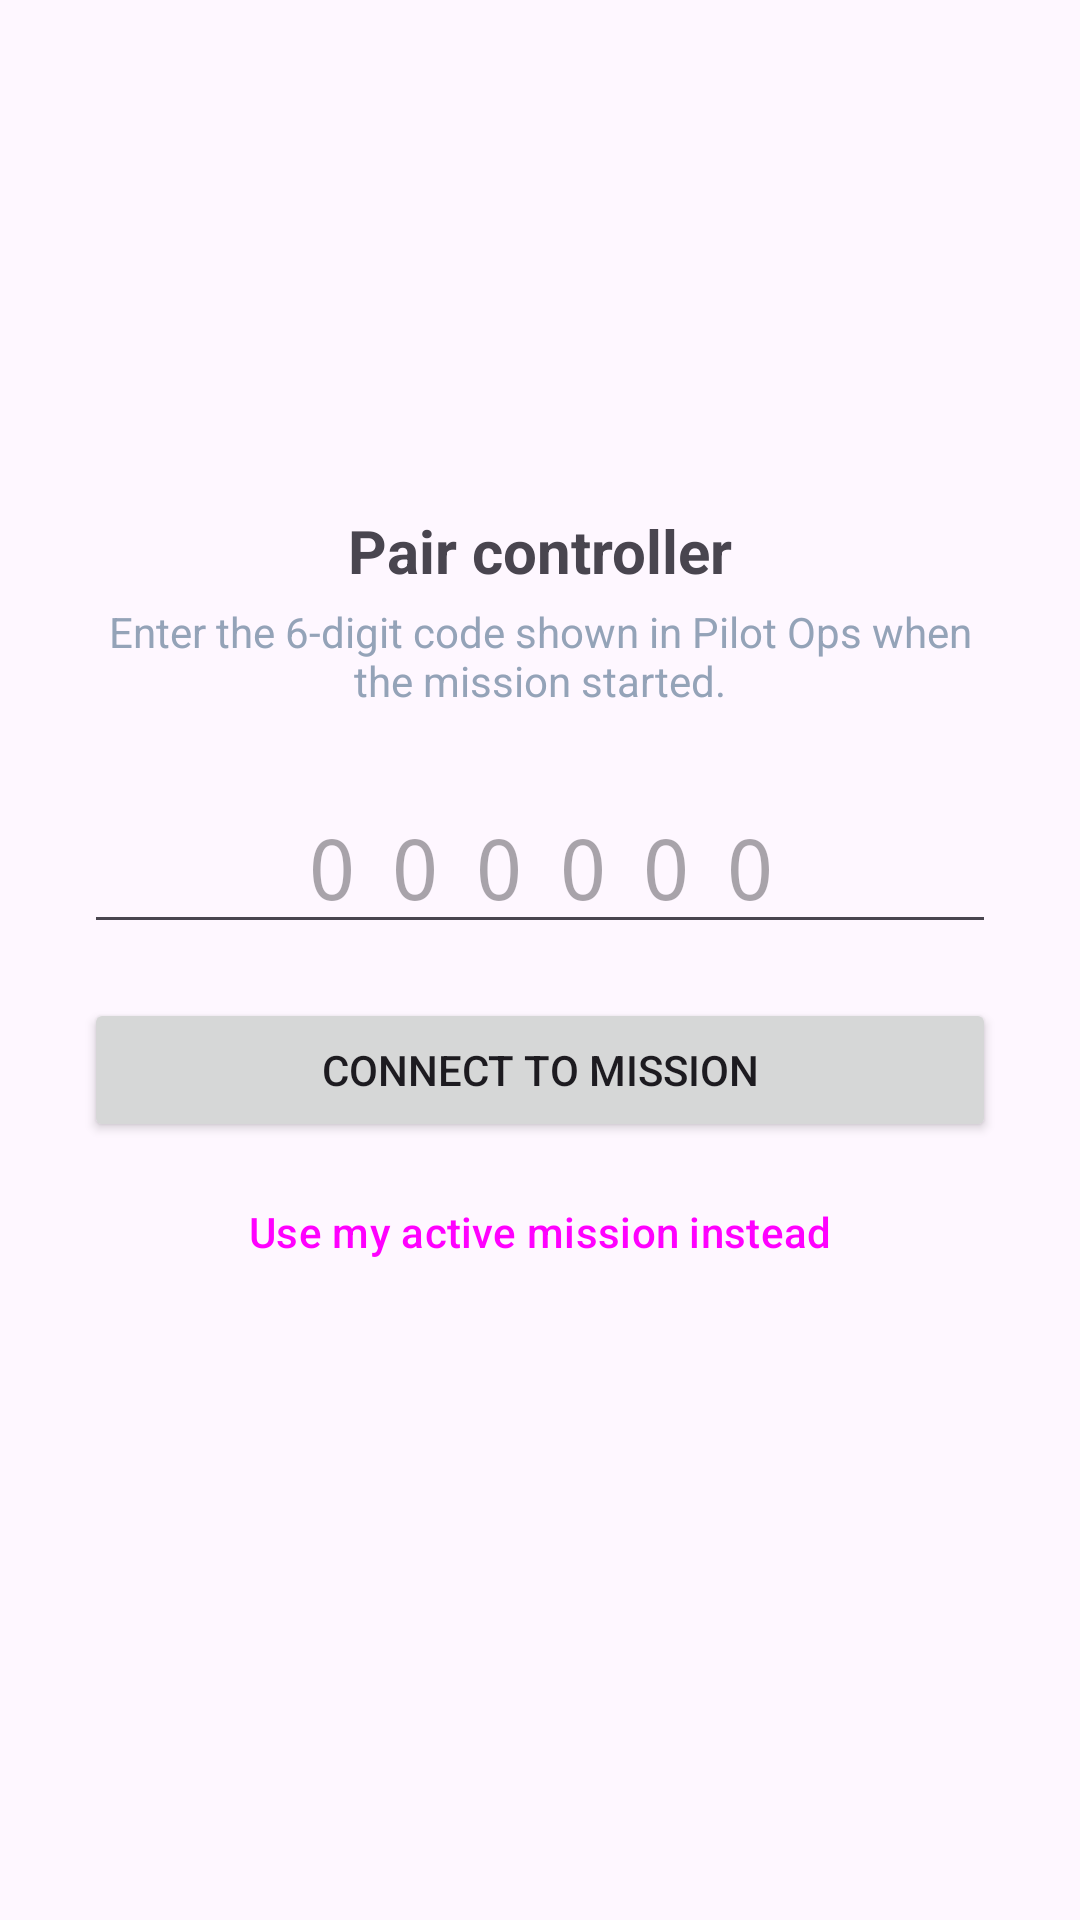

Reconstruct the res/layout file that produces this screen, plus the resources it refers to.
<!-- AndroidManifest.xml: application theme Theme.Companion -->
<!-- res/layout/activity_pair.xml -->
<?xml version="1.0" encoding="utf-8"?>
<LinearLayout xmlns:android="http://schemas.android.com/apk/res/android"
    android:layout_width="match_parent"
    android:layout_height="match_parent"
    android:orientation="vertical"
    android:gravity="center"
    android:padding="28dp">

    <TextView
        android:layout_width="wrap_content"
        android:layout_height="wrap_content"
        android:text="@string/pair_title"
        android:textSize="20sp"
        android:textStyle="bold"
        android:layout_marginBottom="4dp" />

    <TextView
        android:layout_width="match_parent"
        android:layout_height="wrap_content"
        android:gravity="center"
        android:text="@string/pair_hint"
        android:textColor="#94a3b8"
        android:layout_marginBottom="24dp" />

    <EditText
        android:id="@+id/code"
        android:layout_width="match_parent"
        android:layout_height="wrap_content"
        android:hint="@string/pair_code"
        android:inputType="number"
        android:maxLength="6"
        android:gravity="center"
        android:textSize="28sp"
        android:letterSpacing="0.4"
        android:fontFamily="monospace"
        android:layout_marginBottom="18dp" />

    <Button
        android:id="@+id/connect"
        android:layout_width="match_parent"
        android:layout_height="wrap_content"
        android:text="@string/pair_connect" />

    <Button
        android:id="@+id/useActive"
        style="?attr/borderlessButtonStyle"
        android:layout_width="match_parent"
        android:layout_height="wrap_content"
        android:text="@string/pair_use_active"
        android:layout_marginTop="6dp" />

    <TextView
        android:id="@+id/status"
        android:layout_width="match_parent"
        android:layout_height="wrap_content"
        android:gravity="center"
        android:textColor="#94a3b8"
        android:layout_marginTop="16dp" />

</LinearLayout>
<!-- resources referenced by this layout -->
<resources>
  <string name="pair_code">000000</string>
  <string name="pair_connect">Connect to mission</string>
  <string name="pair_hint">Enter the 6-digit code shown in Pilot Ops when the mission started.</string>
  <string name="pair_title">Pair controller</string>
  <string name="pair_use_active">Use my active mission instead</string>
  <style name="Theme.Companion" parent="Theme.Material3.DayNight.NoActionBar">
          <item name="colorPrimary">#2563eb</item>
          <item name="colorOnPrimary">#ffffff</item>
      </style>
</resources>
